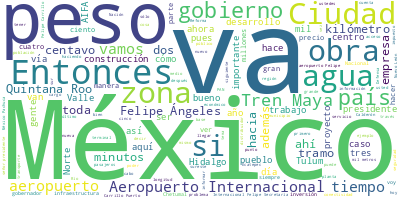

The data file committed next to this chart (first rows):
Participante, Texto, Sentimiento, Palabras, Dia, Mes, Anio
PRESIDENTE ANDRES MANUEL LOPEZ OBRADOR, Buenos días. Se hizo tarde porque estuvi…, 0.0, 15, 20, 02, 2023
PRESIDENTE ANDRES MANUEL LOPEZ OBRADOR, Hoy vamos a informar, hoy nos toca a nos…, 0.0, 36, 20, 02, 2023
PRESIDENTE ANDRES MANUEL LOPEZ OBRADOR, Entonces, vamos a lo que hacemos los lun…, 0.0, 50, 20, 02, 2023
PRESIDENTE ANDRES MANUEL LOPEZ OBRADOR, Nos acompañan, y les agradecemos mucho, …, 0.0, 68, 20, 02, 2023
PRESIDENTE ANDRES MANUEL LOPEZ OBRADOR, Entonces, vamos a tratar lo que tiene qu…, 0.0, 21, 20, 02, 2023
PRESIDENTE ANDRES MANUEL LOPEZ OBRADOR, Y también, como lo hacemos los lunes, el…, 0.0, 48, 20, 02, 2023
PRESIDENTE ANDRES MANUEL LOPEZ OBRADOR, Entonces, ya, para no seguir consumiendo…, 0.0, 10, 20, 02, 2023
RICARDO SHEFFIELD PADILLA, Buenos días, señor presidente; buenos dí…, 0.0, 12, 20, 02, 2023
RICARDO SHEFFIELD PADILLA, Hablando de aeropuertos, vamos de volada…, 0.0, 43, 20, 02, 2023
RICARDO SHEFFIELD PADILLA, Con corte al 16 de febrero, la mezcla me…, 0.0, 35, 20, 02, 2023
RICARDO SHEFFIELD PADILLA, El incentivo fiscal para esta semana es …, 0.0, 24, 20, 02, 2023
RICARDO SHEFFIELD PADILLA, Las tres marcas más careras la semana pa…, 0.0, 38, 20, 02, 2023
RICARDO SHEFFIELD PADILLA, Y los tres aliados de los consumidores f…, 0.0, 16, 20, 02, 2023
RICARDO SHEFFIELD PADILLA, Tenemos la más cara, con el margen más a…, 0.0, 77, 20, 02, 2023
RICARDO SHEFFIELD PADILLA, Para la Premium, Mobil es el más alto, c…, 0.0, 73, 20, 02, 2023
RICARDO SHEFFIELD PADILLA, Por último, Valero de nueva cuenta pasad…, 0.0, 61, 20, 02, 2023
RICARDO SHEFFIELD PADILLA, A través de la app de Litro por Litro re…, 0.0, 27, 20, 02, 2023
RICARDO SHEFFIELD PADILLA, Para ver cuál es el precio con el que po…, 0.0, 57, 20, 02, 2023
RICARDO SHEFFIELD PADILLA, Las más caras, franquicia Pemex, 24 peso…, 0.0, 24, 20, 02, 2023
RICARDO SHEFFIELD PADILLA, Las más baratas para la Premium, 21 peso…, 0.0, 35, 20, 02, 2023
RICARDO SHEFFIELD PADILLA, Las más caras, la Shell, para la Premium…, 0.0, 31, 20, 02, 2023
RICARDO SHEFFIELD PADILLA, Las más baratas para el diésel, 21.38 de…, 0.0, 26, 20, 02, 2023
RICARDO SHEFFIELD PADILLA, Las más caras, 25.99 en La 76, en Hermos…, 0.0, 22, 20, 02, 2023
RICARDO SHEFFIELD PADILLA, Y también seguimos verificando los servi…, 0.0, 17, 20, 02, 2023
RICARDO SHEFFIELD PADILLA, Con corte el 15 de febrero, tenemos que …, 0.0, 42, 20, 02, 2023
RICARDO SHEFFIELD PADILLA, Ese mismo día, 12 pesos con un centavo p…, 0.0, 112, 20, 02, 2023
RICARDO SHEFFIELD PADILLA, Y para cilindros de gas hay ejemplos de …, 0.0, 68, 20, 02, 2023
RICARDO SHEFFIELD PADILLA, Realizamos 846 visitas, solamente una se…, 0.0, 32, 20, 02, 2023
RICARDO SHEFFIELD PADILLA, Y tenemos los 24 productos de la canasta…, 0.0, 34, 20, 02, 2023
RICARDO SHEFFIELD PADILLA, Tenemos que el más caro para los 24 prod…, 0.0, 61, 20, 02, 2023
RICARDO SHEFFIELD PADILLA, Ahora vamos a la zona centro norte donde…, 0.0, 42, 20, 02, 2023
RICARDO SHEFFIELD PADILLA, En la zona norte la opción más cara es d…, 0.0, 57, 20, 02, 2023
RICARDO SHEFFIELD PADILLA, Por último, en la zona sur sureste la op…, 0.0, 43, 20, 02, 2023
RICARDO SHEFFIELD PADILLA, Muchas gracias., 0.0, 2, 20, 02, 2023
JORGE NUÑO LARA, Con su permiso, presidente. Buenos días …, 0.0, 8, 20, 02, 2023
JORGE NUÑO LARA, Vamos a presentar el tema de las obras q…, 0.0, 75, 20, 02, 2023
JORGE NUÑO LARA, Empezando con el tema de las obras, me v…, 0.0, 35, 20, 02, 2023
JORGE NUÑO LARA, El primero es el distribuidor de acceso …, 0.0, 34, 20, 02, 2023
JORGE NUÑO LARA, Posteriormente, en el número 2, está la …, 0.0, 20, 20, 02, 2023
JORGE NUÑO LARA, En el número 3 está la ampliación del Me…, 0.0, 33, 20, 02, 2023
JORGE NUÑO LARA, En el número 4 está la autopista Toluca-…, 0.0, 32, 20, 02, 2023
JORGE NUÑO LARA, En el número 5 está el acceso principal …, 0.0, 20, 20, 02, 2023
JORGE NUÑO LARA, En el número seis, aquí me voy a detener…, 0.0, 91, 20, 02, 2023
JORGE NUÑO LARA, El avance que tenemos en la obra es de 3…, 0.0, 27, 20, 02, 2023
JORGE NUÑO LARA, Hay dos puntos que quisiera destacar del…, 0.0, 9, 20, 02, 2023
JORGE NUÑO LARA, Uno de ellos es que otorgará una alta ce…, 0.0, 37, 20, 02, 2023
JORGE NUÑO LARA, El segundo aspecto a destacar, que este …, 0.0, 30, 20, 02, 2023
JORGE NUÑO LARA, El siguiente proyecto es el acceso a San…, 0.0, 56, 20, 02, 2023
JORGE NUÑO LARA, La obra fue financiada a través de recur…, 0.0, 21, 20, 02, 2023
JORGE NUÑO LARA, La siguiente sería la conectividad que s…, 0.0, 81, 20, 02, 2023
JORGE NUÑO LARA, Cuenta con dos incorporaciones intermedi…, 0.0, 29, 20, 02, 2023
JORGE NUÑO LARA, La construcción de esta obra implicó sie…, 0.0, 12, 20, 02, 2023
JORGE NUÑO LARA, En el número 9 se observa el proyecto a …, 0.0, 50, 20, 02, 2023
JORGE NUÑO LARA, Estas cuatro obras que estuvieron direct…, 0.0, 40, 20, 02, 2023
JORGE NUÑO LARA, Estos proyectos, bueno, vemos que genera…, 0.0, 19, 20, 02, 2023
JORGE NUÑO LARA, Hicimos en las siguientes láminas una co…, 0.0, 41, 20, 02, 2023
JORGE NUÑO LARA, En el siguiente es de la Fuente de Petró…, 0.0, 29, 20, 02, 2023
JORGE NUÑO LARA, Y en la siguiente sería la ruta entre el…, 0.0, 37, 20, 02, 2023
JORGE NUÑO LARA, Si bien el plano de mejora no termina aq…, 0.0, 32, 20, 02, 2023
JORGE NUÑO LARA, Lo siguiente sería, presidente, hacer el…, 0.0, 23, 20, 02, 2023
... 430 more rows
